The GitHub repository Sabira687/Coins contains a labelled image folder "dataset" with 5 categories: 100 tenge, 10 tenge, 20 tenge, 50 tenge, 5 tenge. Examples follow, each with its label.

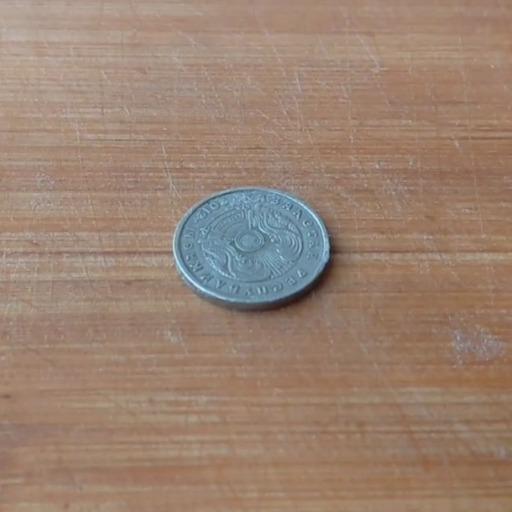
Label: 20 tenge

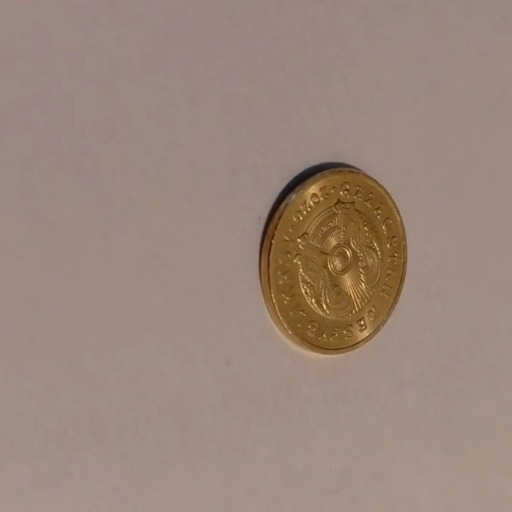
Label: 5 tenge

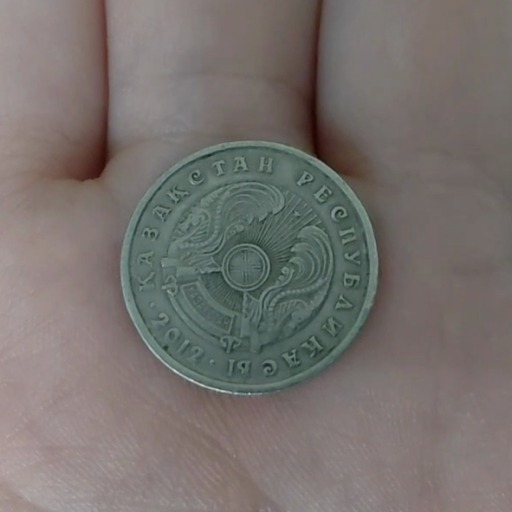
Label: 20 tenge

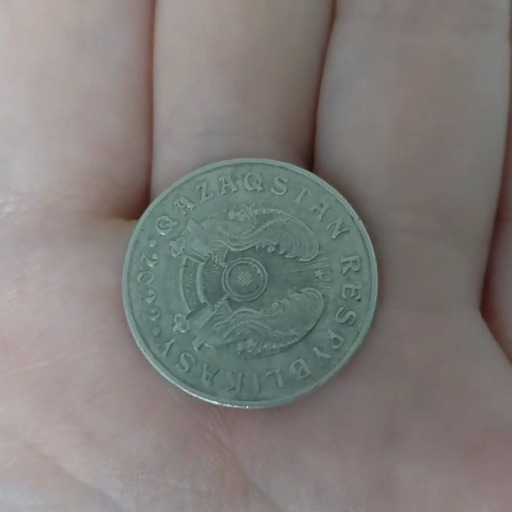
Label: 50 tenge

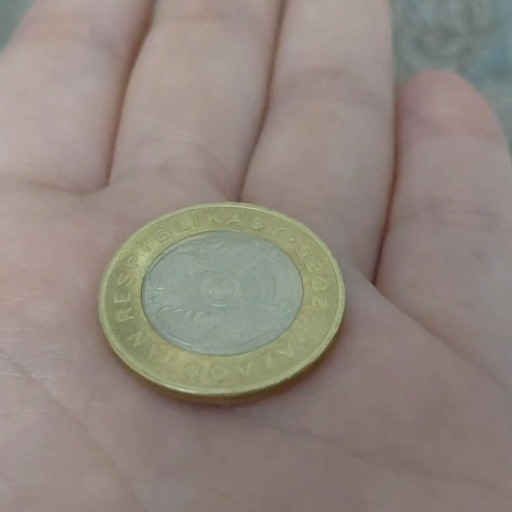
Label: 100 tenge

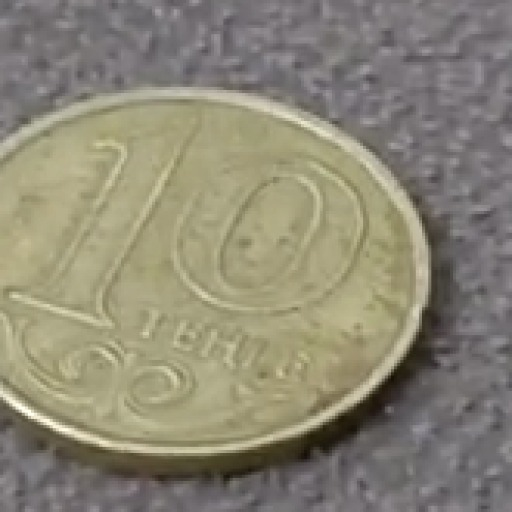
Label: 10 tenge
